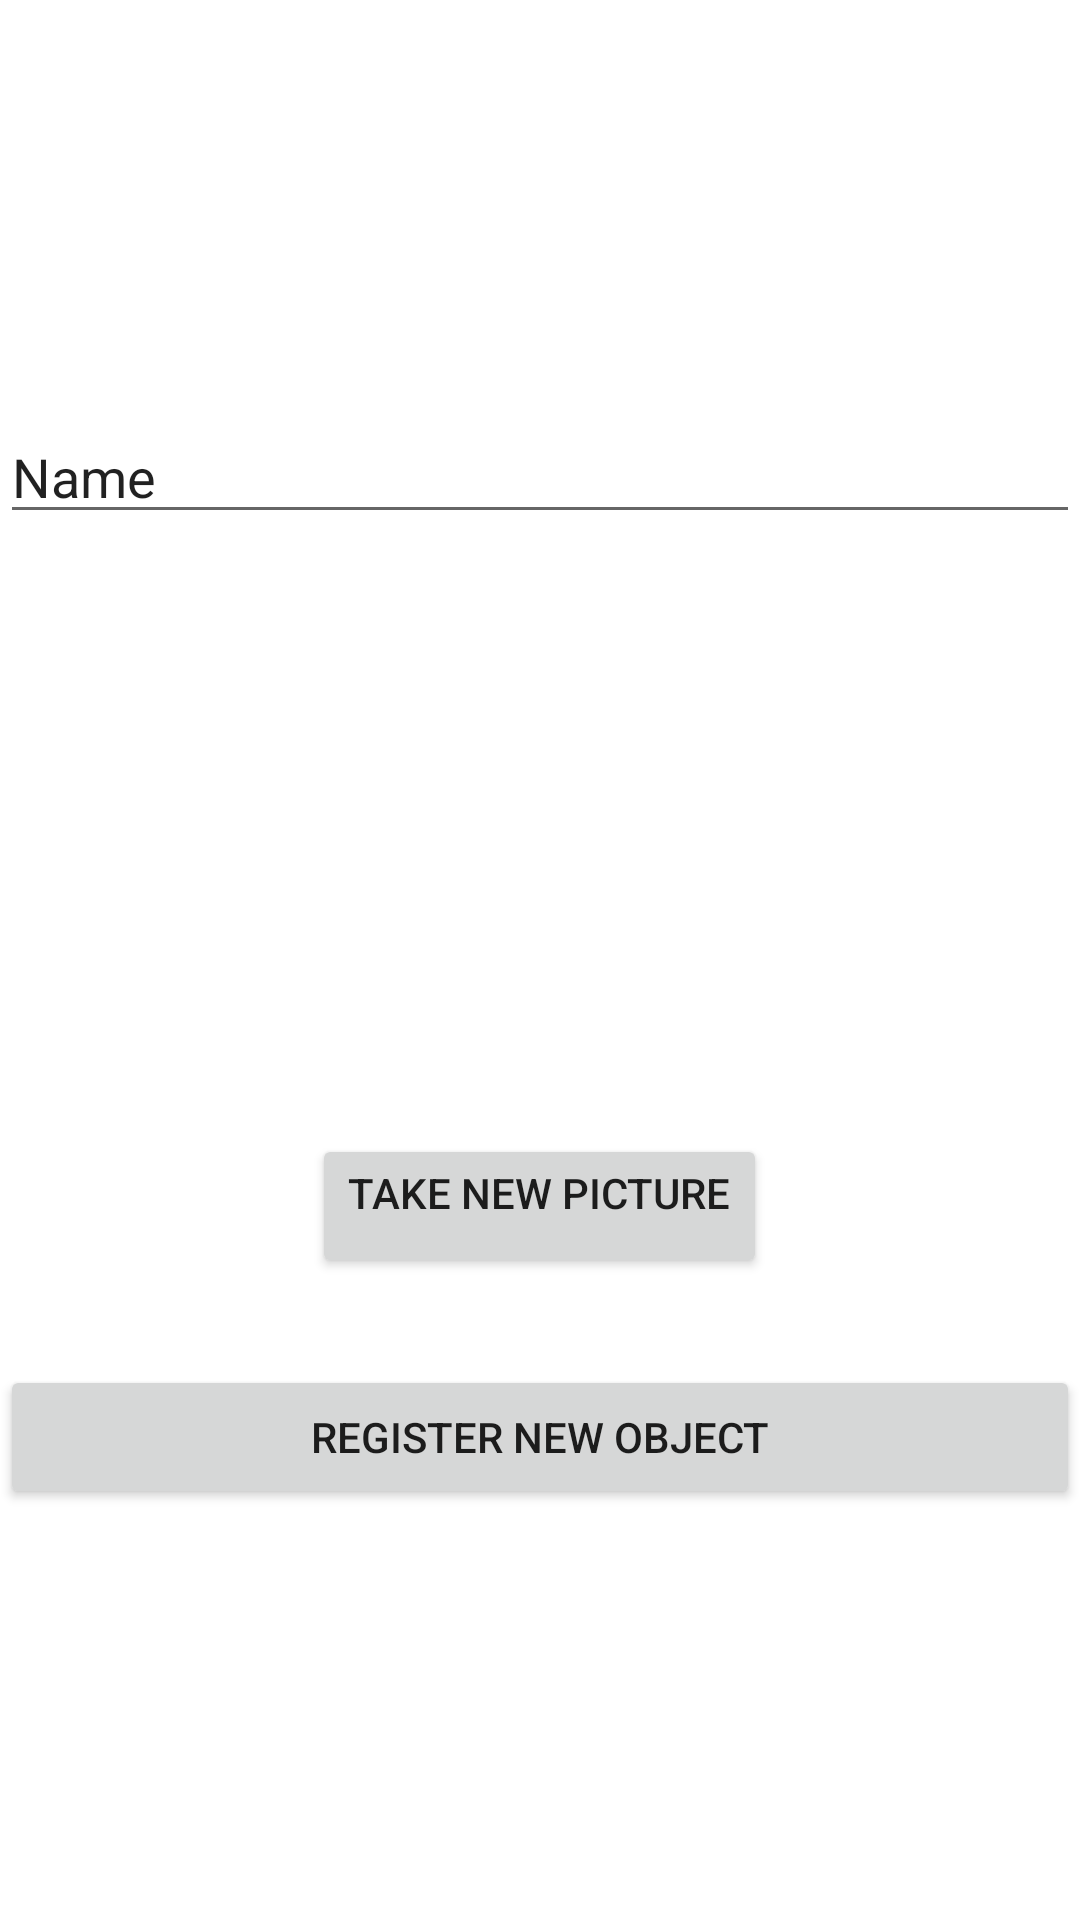

Produce the Android XML layout that renders to this screen, including the resource entries it uses.
<!-- AndroidManifest.xml: application theme Theme.NasaObjects -->
<!-- res/layout/fragment_dashboard.xml -->
<?xml version="1.0" encoding="utf-8"?>
<androidx.constraintlayout.widget.ConstraintLayout xmlns:android="http://schemas.android.com/apk/res/android"
    xmlns:app="http://schemas.android.com/apk/res-auto"
    xmlns:tools="http://schemas.android.com/tools"
    android:layout_width="match_parent"
    android:layout_height="match_parent"
    android:orientation="vertical"
    android:layout_gravity="center_horizontal"
    tools:context=".ui.dashboard.DashboardFragment">

    <LinearLayout
        android:layout_height="match_parent"
        android:layout_width="match_parent"
        android:gravity="center"
        android:orientation="vertical">


        <EditText
            android:id="@+id/register_input_name"
            android:layout_width="match_parent"
            android:layout_height="wrap_content"
            android:ems="10"
            android:inputType="textPersonName"
            android:text="Name" />

        <ImageView
            android:id="@+id/imageBox"
            android:layout_width="wrap_content"
            android:layout_height="wrap_content"
            android:src="@mipmap/ic_launcher"
            android:minHeight="200dp"/>

        <Button
            android:id="@+id/take_picture"
            android:layout_width="wrap_content"
            android:layout_height="wrap_content"
            android:layout_gravity="center_horizontal|bottom"
            android:layout_marginBottom="29dp"
            android:gravity="center_horizontal"
            android:text="@string/take_picture"
            app:layout_constraintBottom_toBottomOf="parent" />

        <Button
            android:id="@+id/register_button_save"
            android:layout_width="match_parent"
            android:layout_height="wrap_content"
            android:text="@string/save_button" />


    </LinearLayout>
    <LinearLayout
        android:layout_width="match_parent"
        android:layout_height="match_parent"
        android:orientation="horizontal"
        android:gravity="center_horizontal"></LinearLayout>

</androidx.constraintlayout.widget.ConstraintLayout>
<!-- resources referenced by this layout -->
<resources>
  <string name="save_button">Register new object</string>
  <string name="take_picture">Take new picture</string>
  <style name="Theme.NasaObjects" parent="Theme.MaterialComponents.DayNight.DarkActionBar">
          
          <item name="colorPrimary">@color/purple_500</item>
          <item name="colorPrimaryVariant">@color/purple_700</item>
          <item name="colorOnPrimary">@color/white</item>
          
          <item name="colorSecondary">@color/teal_200</item>
          <item name="colorSecondaryVariant">@color/teal_700</item>
          <item name="colorOnSecondary">@color/black</item>
          
          <item name="android:statusBarColor" tools:targetApi="l">?attr/colorPrimaryVariant</item>
          
      </style>
  <!-- not gathered from this repository: default colours our renderer supplied (Android Studio template values) -->
  <color name="purple_500">#FF6200EE</color>
  <color name="purple_700">#FF3700B3</color>
  <color name="teal_200">#FF03DAC5</color>
  <color name="teal_700">#FF018786</color>
  <color name="black">#FF000000</color>
  <color name="white">#FFFFFFFF</color>
</resources>
